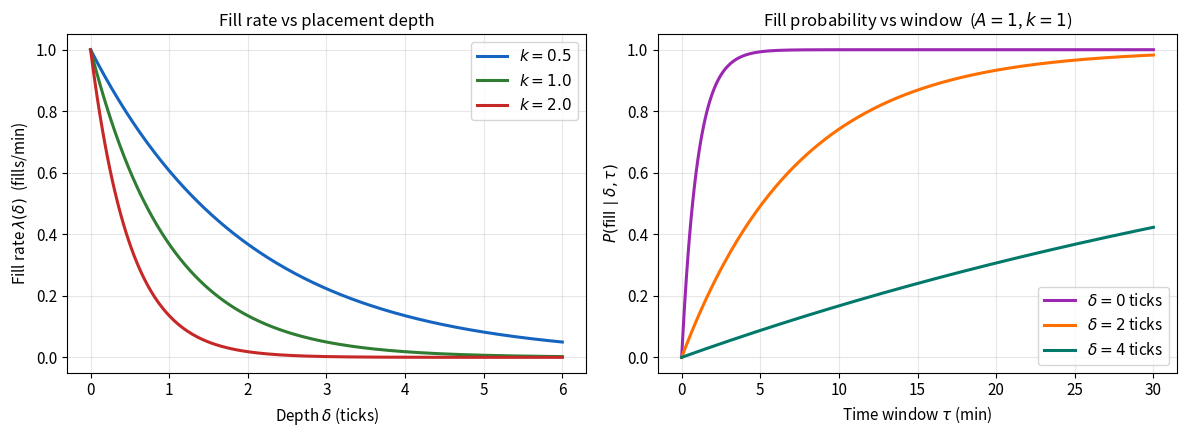

Write the Python code that produced this figure. (Note: this script raises an exception after producing the figure.)
import numpy as np
import matplotlib
matplotlib.use('Agg')
import matplotlib.pyplot as plt
import warnings
warnings.filterwarnings('ignore')

np.random.seed(42)
FIGURES_DIR = '../markdown/figures'
plt.rcParams.update({'font.size': 11, 'axes.titlesize': 12})

def fill_rate(delta, A, k):
    return A * np.exp(-k * delta)

def fill_prob(delta, tau, A, k):
    return 1 - np.exp(-fill_rate(delta, A, k) * tau)

A_base = 1.0
k_vals = [0.5, 1.0, 2.0]
deltas = np.linspace(0, 6, 200)

fig, axes = plt.subplots(1, 2, figsize=(12, 4.5))
clrs = ['#1565C0', '#2E7D32', '#C62828']

for k, col in zip(k_vals, clrs):
    axes[0].plot(deltas, fill_rate(deltas, A_base, k), lw=2.2, color=col, label=f'$k = {k}$')
axes[0].set_xlabel('Depth $\\delta$ (ticks)')
axes[0].set_ylabel('Fill rate $\\lambda(\\delta)$  (fills/min)')
axes[0].set_title('Fill rate vs placement depth')
axes[0].legend(); axes[0].grid(True, alpha=0.3)

tau_vals = np.linspace(0, 30, 300)
depth_ex = [0, 2, 4]
d_clrs   = ['#9C27B0', '#FF6F00', '#00796B']
for d, col in zip(depth_ex, d_clrs):
    axes[1].plot(tau_vals, fill_prob(d, tau_vals, A_base, 1.0),
                 lw=2.2, color=col, label=f'$\\delta = {d}$ ticks')
axes[1].set_xlabel('Time window $\\tau$ (min)')
axes[1].set_ylabel('$P(\\mathrm{fill}\\mid\\delta,\\tau)$')
axes[1].set_title('Fill probability vs window  ($A=1$, $k=1$)')
axes[1].legend(); axes[1].grid(True, alpha=0.3)

plt.tight_layout()
fig.savefig(f'{FIGURES_DIR}/tact_fill_probability.png', dpi=150, bbox_inches='tight')
plt.show()

def compute_hjb(A_list, k_list, b, T, Q_max=20, N_tau=600):
    """
    Multi-venue HJB backward induction.

    Returns
    -------
    H_arr     : (N_tau+1, Q_max+1) value function, index 0 = terminal
    delta_arr : (N_tau+1, Q_max+1, n_venues) optimal depths
    tau_grid  : (N_tau+1,)
    """
    dtau = T / N_tau
    H = np.array([-b * q for q in range(Q_max + 1)], dtype=float)
    H_arr    = np.zeros((N_tau + 1, Q_max + 1))
    delta_arr = np.zeros((N_tau + 1, Q_max + 1, len(A_list)))
    H_arr[0] = H.copy()

    for step in range(N_tau):
        H_new = np.zeros(Q_max + 1)
        H_new[0] = 0.0
        for q in range(1, Q_max + 1):
            DH  = np.clip(H[q] - H[q - 1], -30.0, 5.0)
            rhs = sum(A * np.exp(-k * DH) / (np.e * k)
                      for A, k in zip(A_list, k_list))
            H_new[q] = H[q] + dtau * rhs
            for v, k_v in enumerate(k_list):
                delta_arr[step + 1, q, v] = 1.0 / k_v + DH
        H = H_new.copy()
        H_arr[step + 1] = H.copy()

    return H_arr, delta_arr, np.linspace(0, T, N_tau + 1)

# ── Aggressiveness matrices for three urgency levels ──────────────────────
A_mat, k_mat, T_mat, Q_max = 1.0, 1.0, 10.0, 20
b_vals = [0.5, 2.0, 5.0]
titles = ['Low urgency  ($b = 0.5$)', 'Moderate  ($b = 2$)', 'High urgency  ($b = 5$)']

fig, axes = plt.subplots(1, 3, figsize=(16, 5.5))
for ax, b, title in zip(axes, b_vals, titles):
    H_arr, d_arr, _ = compute_hjb([A_mat], [k_mat], b, T_mat, Q_max=Q_max, N_tau=600)
    # flip tau: column 0 = execution start, column -1 = terminal deadline
    D_plot = np.flip(d_arr[1:, 1:, 0].T, axis=1)
    vmin, vmax = -0.5, min(float(D_plot.max()), 7.0)
    im = ax.imshow(D_plot, aspect='auto', origin='lower',
                   extent=[0, 1, 1/Q_max, 1], cmap='RdYlGn_r', vmin=vmin, vmax=vmax)
    t_r = np.linspace(0, 1, D_plot.shape[1])
    q_r = np.linspace(1/Q_max, 1, Q_max)
    Tg, Qg = np.meshgrid(t_r, q_r)
    try:
        ax.contour(Tg, Qg, D_plot, levels=[0.0], colors='black', linewidths=1.8, linestyles='--')
    except Exception:
        pass
    ax.set_xlabel('Time elapsed $t/T$')
    if ax is axes[0]:
        ax.set_ylabel('Remaining fraction $q/Q$')
    ax.set_title(title)
    plt.colorbar(im, ax=ax, label='$\\delta^*$ (ticks)')

fig.suptitle('Optimal aggressiveness matrices  (dashed = market-order boundary)', fontsize=12, y=1.02)
plt.tight_layout()
fig.savefig(f'{FIGURES_DIR}/tact_aggressiveness_matrix.png', dpi=150, bbox_inches='tight')
plt.show()

print('Aggressiveness matrix at start (tau=T, q=5..20, b=2):')
_, d_arr2, _ = compute_hjb([A_mat], [k_mat], 2.0, T_mat, Q_max=Q_max, N_tau=600)
for q in [1, 5, 10, 15, 20]:
    print(f'  q={q:2d}: delta* = {d_arr2[-1, q, 0]:.3f}')

def simulate_tactic(H_arr, delta_arr_v0, A, k, b, Q, T, n_sims=5000, seed=0):
    """
    Single-venue optimal tactic simulation.
    delta* < 0 triggers an intra-window market order (proceeds = 0).
    Residual at T costs b per unit.
    """
    N_tau = H_arr.shape[0] - 1
    rng   = np.random.default_rng(seed)
    proceeds = np.zeros(n_sims)
    for s in range(n_sims):
        q, tau, total = Q, T, 0.0
        while q > 0 and tau > 1e-9:
            tau_idx = int(np.clip(tau / T * N_tau, 0, N_tau))
            q_idx   = min(q, delta_arr_v0.shape[1] - 1)
            d       = float(delta_arr_v0[tau_idx, q_idx, 0])
            if d < 0:
                q -= 1       # market order at mid, no price improvement
                continue
            lam  = A * np.exp(-k * d)
            wait = rng.exponential(1.0 / lam) if lam > 1e-12 else np.inf
            if wait < tau:
                tau -= wait; total += d; q -= 1
            else:
                tau = 0
        if q > 0:
            total -= b * q
        proceeds[s] = total
    return proceeds

# Compare three inventory levels (b=2.0)
A_sim, k_sim, b_sim, T_sim = 1.0, 1.0, 2.0, 10.0
H_sim, d_sim, _ = compute_hjb([A_sim], [k_sim], b_sim, T_sim, Q_max=20, N_tau=600)

fig, axes = plt.subplots(1, 3, figsize=(15, 4.5))
for ax, Q_test in zip(axes, [5, 10, 20]):
    proc = simulate_tactic(H_sim, d_sim, A_sim, k_sim, b_sim, Q_test, T_sim, n_sims=5000)
    ax.hist(proc, bins=40, color='#1565C0', alpha=0.7, density=True)
    ax.axvline(proc.mean(), color='#C62828', lw=2, linestyle='--',
               label=f'mean = {proc.mean():.2f}')
    ax.set_title(f'$Q = {Q_test}$ units')
    ax.set_xlabel('Total proceeds (ticks)')
    ax.set_ylabel('Density')
    ax.legend(); ax.grid(True, alpha=0.3)

fig.suptitle('Proceeds distribution — single-venue optimal tactic  ($b = 2$)', fontsize=12)
plt.tight_layout()
plt.show()

def simulate_sor_fixed(A_list, k_list, delta_fixed, b, Q, T, n_sims=10_000, seed=0):
    """
    Post at a fixed depth delta_fixed on every venue simultaneously.
    Total fill rate = sum of individual venue rates.
    Terminal residual at T costs b per unit.
    """
    lams      = [A * np.exp(-k * delta_fixed) for A, k in zip(A_list, k_list)]
    total_lam = sum(lams)
    rng = np.random.default_rng(seed)
    proceeds = np.zeros(n_sims)
    for s in range(n_sims):
        q, tau, total = Q, T, 0.0
        while q > 0 and tau > 1e-9:
            wait = rng.exponential(1.0 / total_lam) if total_lam > 1e-12 else np.inf
            if wait < tau:
                tau -= wait; total += delta_fixed; q -= 1
            else:
                tau = 0
        if q > 0:
            total -= b * q
        proceeds[s] = total
    return proceeds

# Parameters
A1, k1 = 2.0, 0.5   # liquid venue
A2, k2 = 0.5, 1.5   # illiquid venue
b_sor, Q_sor, T_sor, delta_sor = 2.0, 15, 10.0, 1.0

proc_v1  = simulate_sor_fixed([A1],      [k1],      delta_sor, b_sor, Q_sor, T_sor, seed=1)
proc_v2  = simulate_sor_fixed([A2],      [k2],      delta_sor, b_sor, Q_sor, T_sor, seed=2)
proc_sor = simulate_sor_fixed([A1, A2],  [k1, k2],  delta_sor, b_sor, Q_sor, T_sor, seed=3)

print('Fixed-depth strategy (delta=1 tick), Q=15, T=10 min')
print(f'  Venue 1 only (A={A1}, k={k1}): mean={proc_v1.mean():.1f}, std={proc_v1.std():.1f}')
print(f'  Venue 2 only (A={A2}, k={k2}): mean={proc_v2.mean():.1f}, std={proc_v2.std():.1f}')
lam_tot = A1*np.exp(-k1*delta_sor) + A2*np.exp(-k2*delta_sor)
print(f'  Two-venue SOR (lambda_tot={lam_tot:.2f}/min): mean={proc_sor.mean():.1f}, std={proc_sor.std():.1f}')

fig, axes = plt.subplots(1, 2, figsize=(13, 5))

# Left: fill rate curves
d_plt = np.linspace(0, 5, 200)
axes[0].plot(d_plt, A1 * np.exp(-k1 * d_plt), lw=2.5, color='#1565C0',
             label=f'Venue 1 (liquid,  $A={A1}$, $k={k1}$)')
axes[0].plot(d_plt, A2 * np.exp(-k2 * d_plt), lw=2.5, color='#C62828',
             label=f'Venue 2 (illiquid, $A={A2}$, $k={k2}$)')
axes[0].axvline(delta_sor, color='gray', lw=1.5, linestyle=':',
                label=f'$\\delta = {delta_sor}$ (strategy)')
axes[0].set_xlabel('Depth $\\delta$ (ticks)')
axes[0].set_ylabel('Fill rate (fills/min)')
axes[0].set_title('Venue fill rates')
axes[0].legend(); axes[0].grid(True, alpha=0.3)

# Right: P&L distributions
lo = min(proc_v1.min(), proc_v2.min(), proc_sor.min()) - 1
hi = max(proc_v1.max(), proc_v2.max(), proc_sor.max()) + 1
bins = np.linspace(lo, hi, 60)
for proc, lbl, col in [
    (proc_v1,  'Venue 1 only',    '#1565C0'),
    (proc_v2,  'Venue 2 only',    '#C62828'),
    (proc_sor, 'Two-venue SOR',   '#2E7D32'),
]:
    axes[1].hist(proc, bins=bins, alpha=0.40, color=col, label=lbl, density=True)
    axes[1].axvline(proc.mean(), color=col, lw=2.0, linestyle='--')

axes[1].set_xlabel(f'Total proceeds (ticks, $Q={Q_sor}$, $\\delta={delta_sor}$)')
axes[1].set_ylabel('Density')
axes[1].set_title('Execution P&L distributions (10,000 simulations)')
axes[1].legend(); axes[1].grid(True, alpha=0.3)

plt.tight_layout()
fig.savefig(f'{FIGURES_DIR}/tact_sor.png', dpi=150, bbox_inches='tight')
plt.show()

# MDP parameters
A_rl, k_rl, b_rl, T_rl, Q_rl = 1.0, 1.0, 2.0, 10.0, 10
DT_RL   = T_rl / 20          # 0.5-min time steps per episode tick
ACTIONS = np.array([-1, 0, 1, 2, 3, 4])   # -1 = market order (proceeds = 0)

N_T_BINS = 10
N_Q_BINS = Q_rl + 1

def rl_step(tau, q, action_idx, rng):
    d = int(ACTIONS[action_idx])
    if d < 0 or tau <= DT_RL + 1e-9:
        new_q, new_tau = q - 1, max(tau - DT_RL, 0.0)
        done   = new_tau <= 0 or new_q == 0
        reward = -b_rl * new_q if (done and new_q > 0) else 0.0
        return new_tau, new_q, reward, done
    lam    = A_rl * np.exp(-k_rl * d)
    filled = rng.random() < (1 - np.exp(-lam * DT_RL))
    new_q  = (q - 1) if filled else q
    new_tau = tau - DT_RL
    done   = new_tau <= 0 or new_q == 0
    reward = (float(d) if filled else 0.0) + (-b_rl * new_q if (done and new_q > 0) else 0.0)
    return new_tau, new_q, reward, done

# Q-learning
Q_table = np.zeros((N_T_BINS, N_Q_BINS, len(ACTIONS)))
alpha, gamma_rl = 0.12, 0.99
eps_start, eps_end, N_EP = 1.0, 0.05, 6000
eps_decay = (eps_start - eps_end) / N_EP
rng_rl    = np.random.default_rng(42)
ep_rewards = []

for ep in range(N_EP):
    eps  = max(eps_end, eps_start - ep * eps_decay)
    tau, q, total_r = T_rl, Q_rl, 0.0
    for _ in range(120):
        if q == 0 or tau <= 0: break
        tb = min(int(tau / T_rl * N_T_BINS), N_T_BINS - 1)
        qb = min(q, N_Q_BINS - 1)
        a  = (rng_rl.integers(len(ACTIONS)) if rng_rl.random() < eps
              else int(np.argmax(Q_table[tb, qb])))
        ntau, nq, r, done = rl_step(tau, q, a, rng_rl)
        total_r += r
        ntb = min(int(ntau / T_rl * N_T_BINS), N_T_BINS - 1)
        nqb = min(nq, N_Q_BINS - 1)
        target = r if done else r + gamma_rl * np.max(Q_table[ntb, nqb])
        Q_table[tb, qb, a] += alpha * (target - Q_table[tb, qb, a])
        tau, q = ntau, nq
        if done: break
    ep_rewards.append(total_r)

print(f'Training done. Final 500-ep average reward: {np.mean(ep_rewards[-500:]):.2f}')

fig, axes = plt.subplots(1, 2, figsize=(13, 5))

# Left: learning curve
window = 300
smooth = np.convolve(ep_rewards, np.ones(window)/window, mode='valid')
ep_ax  = np.arange(len(smooth)) + window // 2
axes[0].scatter(np.arange(N_EP)[::5], np.array(ep_rewards)[::5],
                s=3, alpha=0.15, color='#90CAF9')
axes[0].plot(ep_ax, smooth, lw=2, color='#1565C0', label=f'{window}-ep rolling avg')
axes[0].axhline(np.mean(ep_rewards[-500:]), color='#C62828', lw=1.5,
                linestyle='--', label=f'Converged ≈ {np.mean(ep_rewards[-500:]):.1f}')
axes[0].set_xlabel('Episode')
axes[0].set_ylabel('Total episodic reward')
axes[0].set_title('Q-learning training curve')
axes[0].legend(); axes[0].grid(True, alpha=0.3)

# Right: greedy policy — best action index mapped to delta value
best_a = np.argmax(Q_table, axis=2)           # (N_T_BINS, N_Q_BINS)
best_d = ACTIONS[best_a]                       # (N_T_BINS, N_Q_BINS)
# flip tau axis: column 0 = start, column -1 = terminal
plot_d = np.flip(best_d[1:, 1:].T, axis=1)    # (Q, T_bins-1)
im = axes[1].imshow(plot_d, aspect='auto', origin='lower',
                    extent=[0, 1, 1/Q_rl, 1],
                    cmap='RdYlGn_r', vmin=-1.5, vmax=4.5)
plt.colorbar(im, ax=axes[1], label='Greedy action $\\delta^*$ (ticks)')
axes[1].set_xlabel('Time elapsed $t/T$')
axes[1].set_ylabel('Remaining fraction $q/Q$')
axes[1].set_title('Learned greedy policy  ($b=2$, $A=1$, $k=1$)')

plt.tight_layout()
fig.savefig(f'{FIGURES_DIR}/tact_rl_convergence.png', dpi=150, bbox_inches='tight')
plt.show()

# Compare RL policy vs HJB reference
print('\nGreedy RL policy at start (t=0):')
tb0 = N_T_BINS - 1   # most time remaining
for q_test in [1, 3, 5, 10]:
    qb  = min(q_test, N_Q_BINS - 1)
    a_rl = int(np.argmax(Q_table[tb0, qb]))
    print(f'  q={q_test:2d}: delta_RL = {ACTIONS[a_rl]}')
